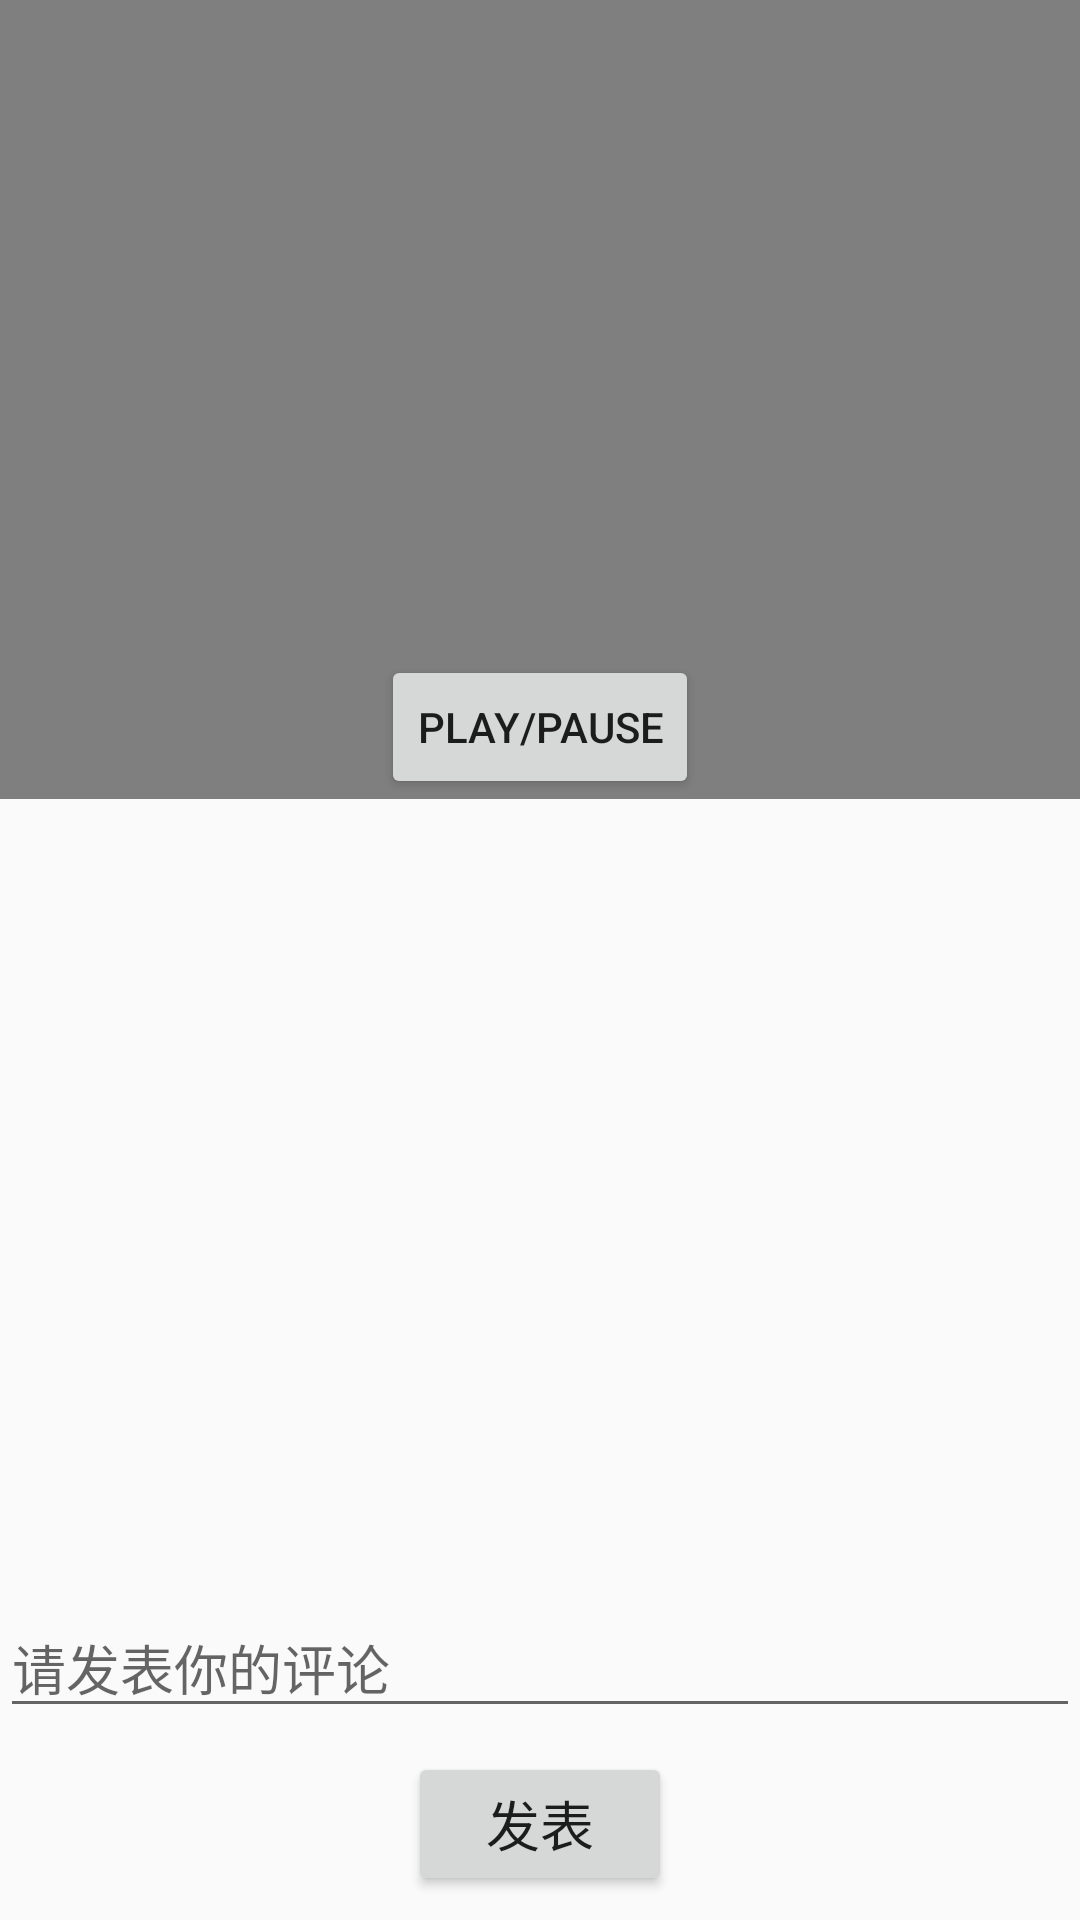

Android layout source for this screen:
<!-- AndroidManifest.xml: application theme AppTheme -->
<!-- res/layout/activity_video_detail.xml -->
<?xml version="1.0" encoding="utf-8"?>
<LinearLayout xmlns:android="http://schemas.android.com/apk/res/android"
    android:layout_width="match_parent"
    android:layout_height="match_parent"
    android:orientation="vertical">

    
    <RelativeLayout
        android:layout_width="match_parent"
        android:layout_height="0dp"
        android:layout_weight="1">

        <VideoView
            android:id="@+id/videoView"
            android:layout_width="match_parent"
            android:layout_height="match_parent"
            android:layout_centerInParent="true" />

        <Button
            android:id="@+id/playPauseButton"
            android:layout_width="wrap_content"
            android:layout_height="wrap_content"
            android:layout_alignParentBottom="true"
            android:layout_centerHorizontal="true"
            android:text="Play/Pause" />




    </RelativeLayout>

    
    <androidx.recyclerview.widget.RecyclerView
        android:id="@+id/commentSection"
        android:layout_width="match_parent"
        android:layout_height="0dp"
        android:layout_weight="1"
        android:padding="8dp" />

    
    <EditText
        android:id="@+id/commentInput"
        android:layout_width="match_parent"
        android:layout_height="wrap_content"
        android:hint="请发表你的评论" />

    <Button
        android:id="@+id/commentSubmitButton"
        android:layout_width="wrap_content"
        android:layout_height="wrap_content"
        android:text="发表"
        android:textSize="18sp"
        android:layout_gravity="center_horizontal"
        android:layout_margin="8dp" />



</LinearLayout>
<!-- resources referenced by this layout -->
<resources>
  <style name="AppTheme" parent="Theme.AppCompat.Light.NoActionBar">
          
          <item name="colorPrimary">@color/colorAccent</item>
          <item name="colorPrimaryDark">@color/colorAccent</item>
          <item name="colorAccent">@color/colorAccent</item>
      </style>
  <color name="colorAccent">#03DAC5</color>
</resources>
